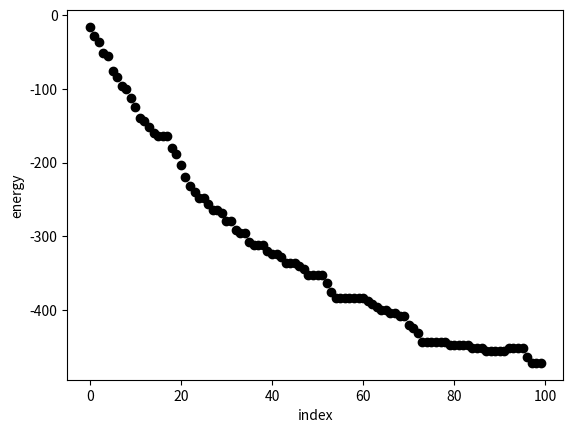

Source code (Python):
import matplotlib.pyplot as plt
import numpy as np

def monte_carlo( N, equil, stride, L, H, T, seed ) :
    # Set the seed to the value input
    np.random.seed(seed)

    # Generate the initial configuration 
    spins = np.ones([L,L])
    for i in range(L) :
        for j in range(L) : 
            if np.random.uniform(0,1)<0.5 : spins[i,j]=-1

    # Calculate the energy of the initial configuration that you generated
    eng = 0
    # YOUR CODE TO CALCULATE THE INITIAL ENERGY OF THE CONFIGURATION GOES HERE
    for i in range(spins.shape[0]) :
        for j in range(spins.shape[1]) :
            eng = eng + spins[i,j]*( spins[ (i+1)%spins.shape[0], j] + spins[ i, (j+1)%spins.shape[1]] + spins[(i-1)%spins.shape[0], j] + spins[ i, (j-1)%spins.shape[1]] )
    eng = - eng / 2 - H*sum( sum( spins ) )

    # Do the main Monte Carlo loop
    neweng, energies = 0, np.zeros( int( np.floor(N / stride) ) )
    for i in range(equil + N) : 
        # Generate the trial move
        move = np.floor( (L*L+1)*np.random.uniform(0,1) )
        if move==L*L : 
           # Your code to calculate the energy when all the spins are flipped goes here
           neweng = eng + 2*H*sum( sum(spins) )
        else :
           # This is going to be flipping a single spin
           j, k = int( np.floor( move / L ) ), int( move%L )
           # Your code to calculate the energy when a single spin flips goes here
           neweng = eng + 2*spins[j,k]*( spins[(j+1)%L,k] + spins[(j-1)%L,k] + spins[j,(k-1)%L] + spins[j,(k+1)%L] + H )

        # Now decide whether or not to accept the move
        if np.random.uniform(0,1)<min(1.0, np.exp( -neweng/T ) / np.exp( -eng/T ) )  :
           # Set the energy to its new value
           eng = neweng
           # Update the spins array
           if move==L*L : 
               # YOU NEED TO ADD CODE HERE
               spins = -1*spins
           else : 
               # YOU NEED TO ADD CODE HERE
               j, k = int( np.floor( move / L ) ), int( move%L )
               spins[j,k] = -1*spins[j,k]

        step = i-equil
        if step>=0 and step%stride==0 : 
           energies[int(step/stride)] = eng

    return energies

# Lets look at the time series of energies from our Monte Carlo simulation 
energies = monte_carlo( 1000, 0, 10, 20, 0, 1.0, 319 )
plt.plot( energies, 'ko' )
plt.xlabel("index")
plt.ylabel("energy")
plt.savefig("energies.png")
